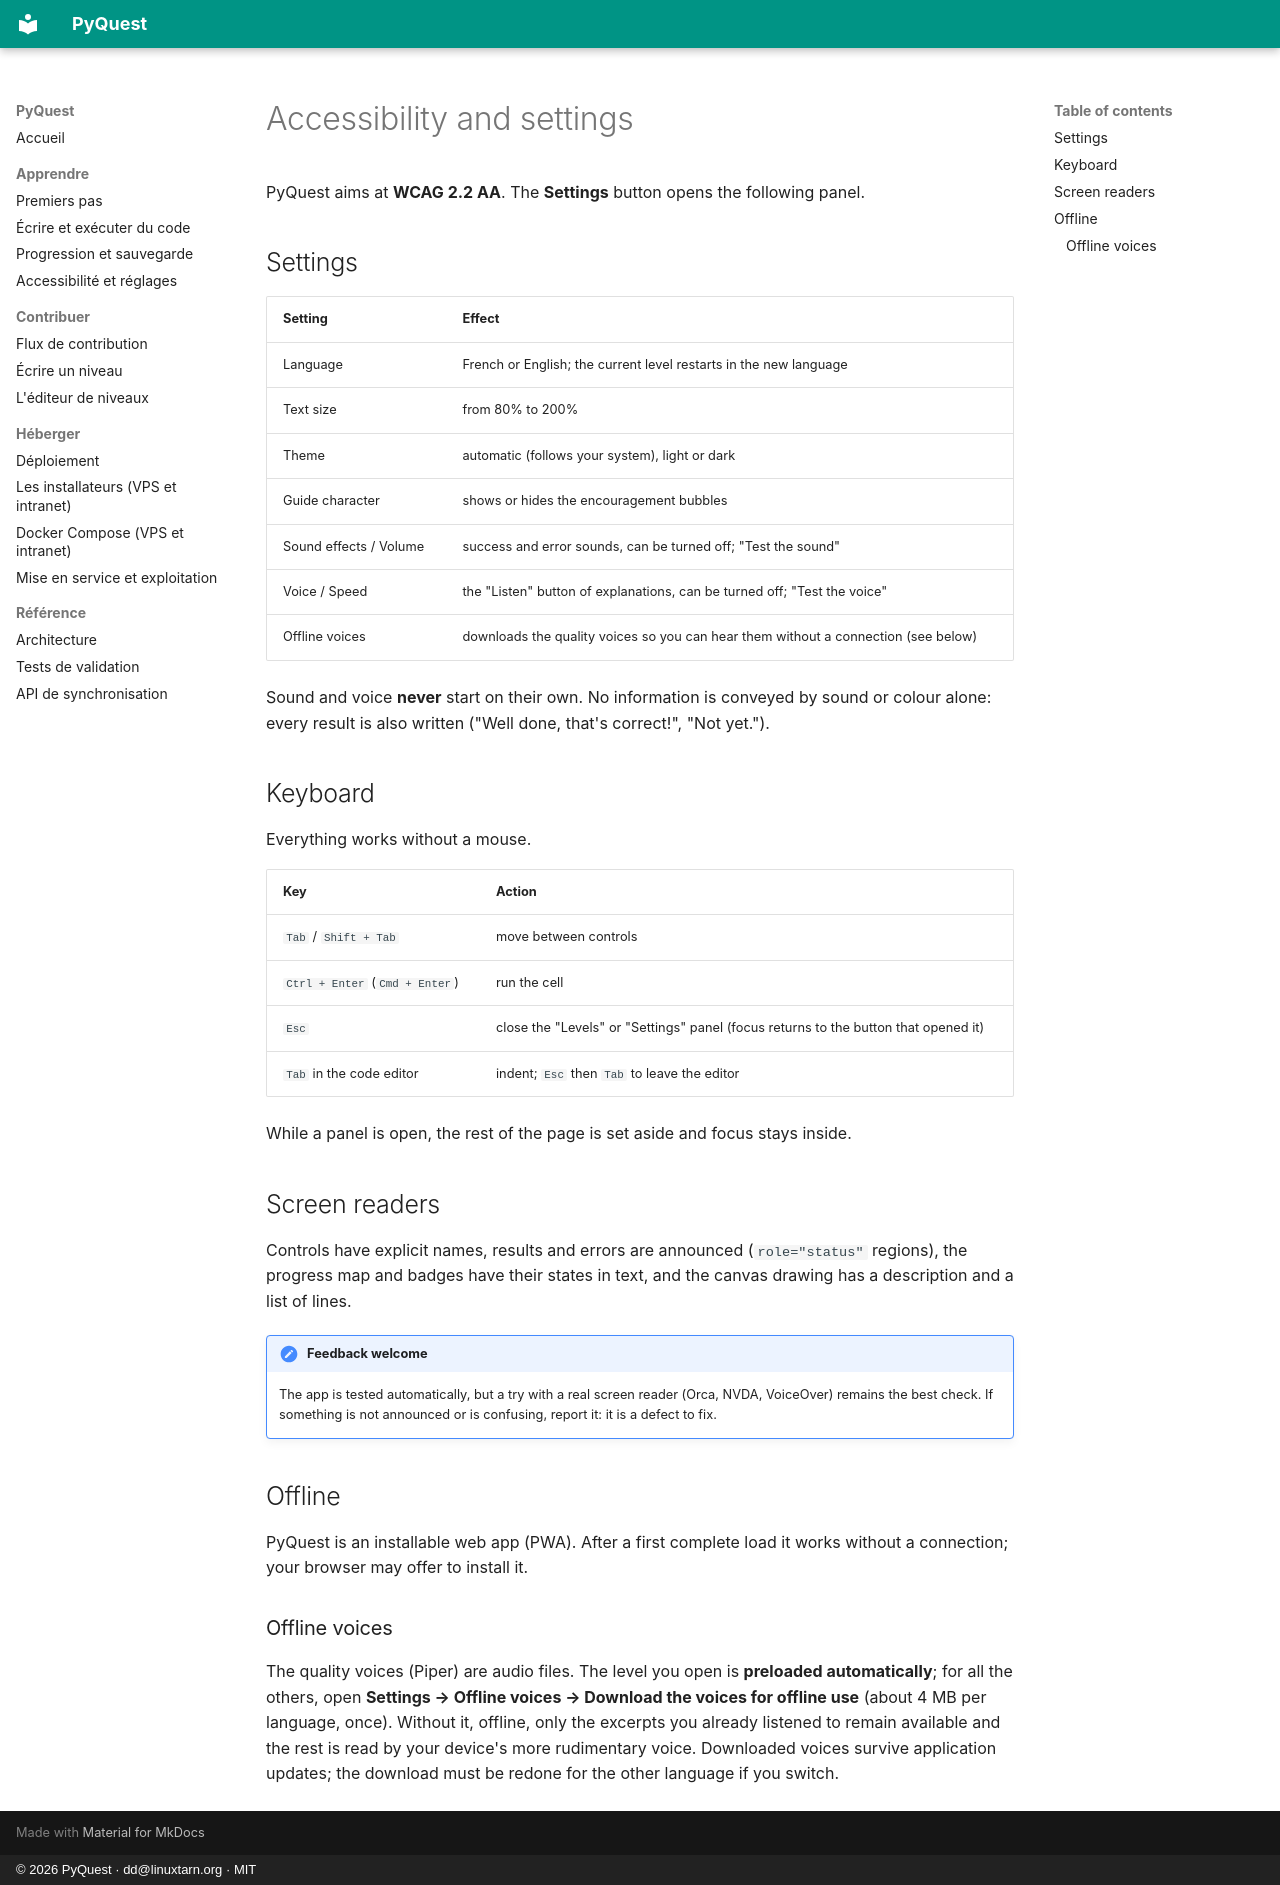

repository: deunix-educ/PyQuest · page: en/learn/accessibility/index.html · generator: mkdocs · copyright: © 2026 PyQuest · dd@linuxtarn.org · MIT

# Accessibility and settings

PyQuest aims at **WCAG 2.2 AA**. The **Settings** button opens the following panel.

## Settings

| Setting | Effect |
|---|---|
| Language | French or English; the current level restarts in the new language |
| Text size | from 80% to 200% |
| Theme | automatic (follows your system), light or dark |
| Guide character | shows or hides the encouragement bubbles |
| Sound effects / Volume | success and error sounds, can be turned off; "Test the sound" |
| Voice / Speed | the "Listen" button of explanations, can be turned off; "Test the voice" |
| Offline voices | downloads the quality voices so you can hear them without a connection (see below) |

Sound and voice **never** start on their own. No information is conveyed by sound or colour alone: every result is
also written ("Well done, that's correct!", "Not yet.").

## Keyboard

Everything works without a mouse.

| Key | Action |
|---|---|
| `Tab` / `Shift + Tab` | move between controls |
| `Ctrl + Enter` (`Cmd + Enter`) | run the cell |
| `Esc` | close the "Levels" or "Settings" panel (focus returns to the button that opened it) |
| `Tab` in the code editor | indent; `Esc` then `Tab` to leave the editor |

While a panel is open, the rest of the page is set aside and focus stays inside.

## Screen readers

Controls have explicit names, results and errors are announced (`role="status"` regions), the progress map and
badges have their states in text, and the canvas drawing has a description and a list of lines.

!!! note "Feedback welcome"
    The app is tested automatically, but a try with a real screen reader (Orca, NVDA, VoiceOver) remains the best
    check. If something is not announced or is confusing, report it: it is a defect to fix.

## Offline

PyQuest is an installable web app (PWA). After a first complete load it works without a connection; your browser
may offer to install it.

### Offline voices

The quality voices (Piper) are audio files. The level you open is **preloaded automatically**; for all the others, open
**Settings → Offline voices → Download the voices for offline use** (about 4 MB per language, once). Without it, offline,
only the excerpts you already listened to remain available and the rest is read by your device's more rudimentary voice.
Downloaded voices survive application updates; the download must be redone for the other language if you switch.
